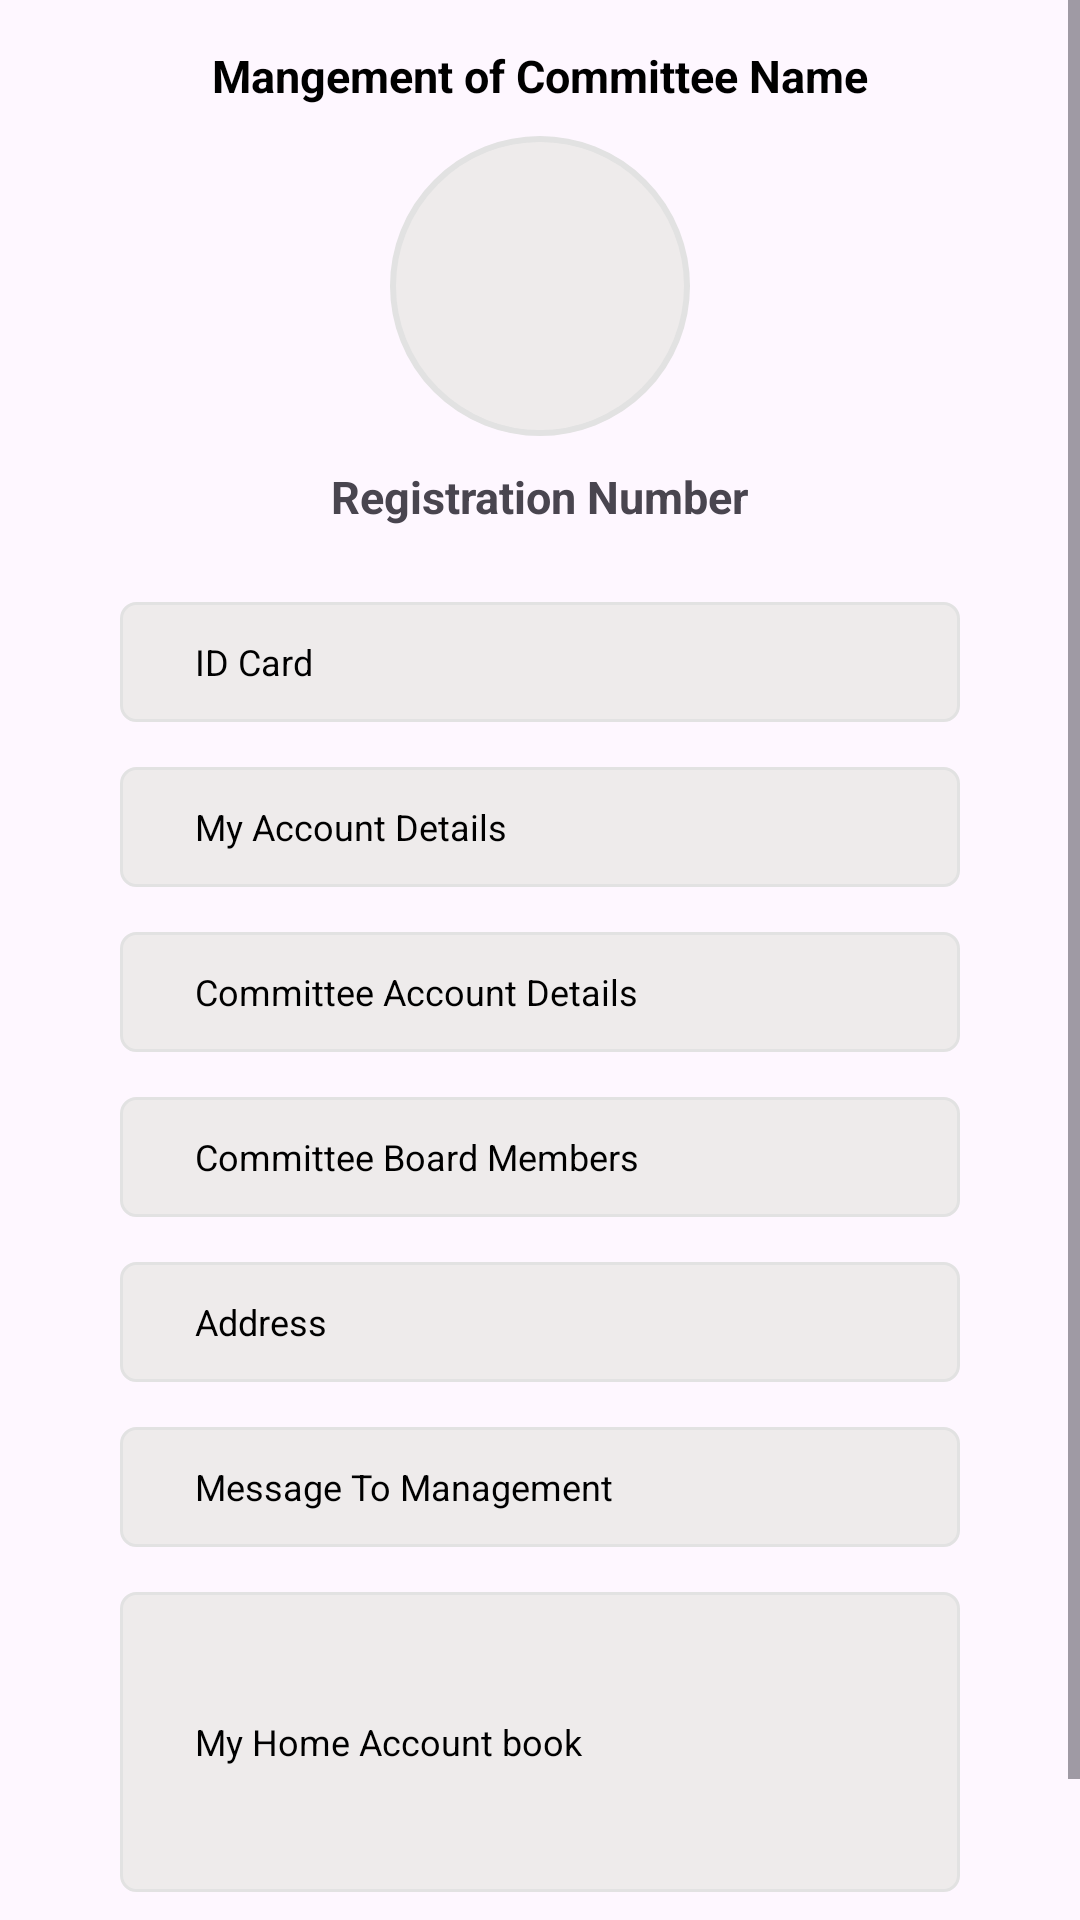

Android layout source for this screen:
<!-- AndroidManifest.xml: application theme Theme.ProjectV -->
<!-- res/layout/activity_registernumber.xml -->
<?xml version="1.0" encoding="utf-8"?>
<RelativeLayout
    xmlns:android="http://schemas.android.com/apk/res/android"
    xmlns:app="http://schemas.android.com/apk/res-auto"
    xmlns:tools="http://schemas.android.com/tools"
    android:layout_width="match_parent"
    android:layout_height="match_parent"
    tools:context=".Activities.RegisternumberActivity">

    <ScrollView
        android:layout_width="match_parent"
        android:layout_height="match_parent">
        <LinearLayout
            android:layout_width="match_parent"
            android:layout_height="match_parent"
            android:orientation="vertical"
            android:layout_marginTop="15dp">
            <TextView
                android:layout_width="wrap_content"
                android:layout_height="wrap_content"
                android:text="Mangement of Committee Name"
                android:layout_gravity="center"
                android:textColor="@color/black"
                android:textStyle="bold"
                android:textSize="15dp"/>

            <ImageView
                android:id="@+id/roundImageView"
                android:layout_width="100dp"
                android:layout_height="100dp"
                android:layout_gravity="center"
                android:layout_marginStart="20dp"
                android:layout_marginTop="10dp"
                android:layout_marginEnd="20dp"
                android:layout_marginBottom="10dp"
                android:background="@drawable/round_image"
                android:scaleType="centerCrop"/>
            <TextView
                android:layout_width="wrap_content"
                android:layout_height="wrap_content"
                android:text="Registration Number"
                android:layout_gravity="center"
                android:textStyle="bold"
                android:textSize="15dp"/>

            <RelativeLayout
                android:layout_width="match_parent"
                android:layout_height="wrap_content"
                android:layout_marginLeft="40dp"
                android:layout_marginRight="40dp"
                android:layout_marginTop="25dp"
                android:background="@drawable/edit_grey">
                <EditText
                    android:id="@+id/editidcard"
                    android:layout_width="match_parent"
                    android:layout_height="40dp"
                    android:background="@null"
                    android:hint="ID Card"
                    android:textColorHint="@color/black"
                    android:textSize="12dp"
                    android:textAlignment="textStart"
                    android:layout_marginLeft="25dp"
                    android:layout_marginRight="25dp"/>
                <ImageView
                    android:layout_width="20dp"
                    android:layout_height="20dp"
                    android:src="@drawable/back_arrow"
                    android:layout_alignParentRight="true"
                    android:layout_centerVertical="true"
                    android:layout_marginRight="10dp"/>
            </RelativeLayout>
            <RelativeLayout
                android:layout_width="match_parent"
                android:layout_height="wrap_content"
                android:layout_marginLeft="40dp"
                android:layout_marginRight="40dp"
                android:layout_marginTop="15dp"
                android:background="@drawable/edit_grey">
                <EditText
                    android:id="@+id/edit_myaccdetails"
                    android:layout_width="match_parent"
                    android:layout_height="40dp"
                    android:background="@null"
                    android:hint="My Account Details"
                    android:textColorHint="@color/black"
                    android:textSize="12dp"
                    android:textAlignment="textStart"
                    android:layout_marginLeft="25dp"
                    android:layout_marginRight="25dp"/>
                <ImageView
                    android:layout_width="20dp"
                    android:layout_height="20dp"
                    android:src="@drawable/back_arrow"
                    android:layout_alignParentRight="true"
                    android:layout_centerVertical="true"
                    android:layout_marginRight="10dp"/>
            </RelativeLayout>
            <RelativeLayout
                android:layout_width="match_parent"
                android:layout_height="wrap_content"
                android:layout_marginLeft="40dp"
                android:layout_marginRight="40dp"
                android:layout_marginTop="15dp"
                android:background="@drawable/edit_grey">
                <EditText
                    android:id="@+id/edit_committeaccdetails"
                    android:layout_width="match_parent"
                    android:layout_height="40dp"
                    android:background="@null"
                    android:hint="Committee Account Details"
                    android:textColorHint="@color/black"
                    android:textSize="12dp"
                    android:textAlignment="textStart"
                    android:layout_marginLeft="25dp"
                    android:layout_marginRight="25dp"/>
                <ImageView
                    android:layout_width="20dp"
                    android:layout_height="20dp"
                    android:src="@drawable/back_arrow"
                    android:layout_alignParentRight="true"
                    android:layout_centerVertical="true"
                    android:layout_marginRight="10dp"/>
            </RelativeLayout>
            <RelativeLayout
                android:layout_width="match_parent"
                android:layout_height="wrap_content"
                android:layout_marginLeft="40dp"
                android:layout_marginRight="40dp"
                android:layout_marginTop="15dp"
                android:background="@drawable/edit_grey">
                <EditText
                    android:id="@+id/edit_committeboardmem"
                    android:layout_width="match_parent"
                    android:layout_height="40dp"
                    android:background="@null"
                    android:hint="Committee Board Members"
                    android:textColorHint="@color/black"
                    android:textSize="12dp"
                    android:textAlignment="textStart"
                    android:layout_marginLeft="25dp"
                    android:layout_marginRight="25dp"/>
                <ImageView
                    android:layout_width="20dp"
                    android:layout_height="20dp"
                    android:src="@drawable/back_arrow"
                    android:layout_alignParentRight="true"
                    android:layout_centerVertical="true"
                    android:layout_marginRight="10dp"/>
            </RelativeLayout>
            <RelativeLayout
                android:layout_width="match_parent"
                android:layout_height="wrap_content"
                android:layout_marginLeft="40dp"
                android:layout_marginRight="40dp"
                android:layout_marginTop="15dp"
                android:background="@drawable/edit_grey">
                <EditText
                    android:id="@+id/edit_address"
                    android:layout_width="match_parent"
                    android:layout_height="40dp"
                    android:background="@null"
                    android:hint="Address"
                    android:textColorHint="@color/black"
                    android:textSize="12dp"
                    android:textAlignment="textStart"
                    android:layout_marginLeft="25dp"
                    android:layout_marginRight="25dp"/>
                <ImageView
                    android:layout_width="20dp"
                    android:layout_height="20dp"
                    android:src="@drawable/back_arrow"
                    android:layout_alignParentRight="true"
                    android:layout_centerVertical="true"
                    android:layout_marginRight="10dp"/>
            </RelativeLayout>
            <RelativeLayout
                android:layout_width="match_parent"
                android:layout_height="wrap_content"
                android:layout_marginLeft="40dp"
                android:layout_marginRight="40dp"
                android:layout_marginTop="15dp"
                android:background="@drawable/edit_grey">
                <EditText
                    android:id="@+id/edit_msgtomange"
                    android:layout_width="match_parent"
                    android:layout_height="40dp"
                    android:background="@null"
                    android:hint="Message To Management"
                    android:textColorHint="@color/black"
                    android:textSize="12dp"
                    android:textAlignment="textStart"
                    android:layout_marginLeft="25dp"
                    android:layout_marginRight="25dp"/>
                <ImageView
                    android:layout_width="20dp"
                    android:layout_height="20dp"
                    android:src="@drawable/back_arrow"
                    android:layout_alignParentRight="true"
                    android:layout_centerVertical="true"
                    android:layout_marginRight="10dp"/>
            </RelativeLayout>
            <RelativeLayout
                android:layout_width="match_parent"
                android:layout_height="wrap_content"
                android:layout_marginLeft="40dp"
                android:layout_marginRight="40dp"
                android:layout_marginTop="15dp"
                android:background="@drawable/edit_grey">
                <EditText
                    android:id="@+id/edit_myhomeaccbook"
                    android:layout_width="match_parent"
                    android:layout_height="100dp"
                    android:background="@null"
                    android:hint="My Home Account book"
                    android:textColorHint="@color/black"
                    android:textSize="12dp"
                    android:textAlignment="textStart"
                    android:layout_marginLeft="25dp"
                    android:layout_marginRight="25dp"/>
                <ImageView
                    android:layout_width="20dp"
                    android:layout_height="20dp"
                    android:src="@drawable/back_arrow"
                    android:layout_alignParentRight="true"
                    android:layout_centerVertical="true"
                    android:layout_marginRight="10dp"/>
            </RelativeLayout>

            <RelativeLayout
                android:id="@+id/relativesave"
                android:layout_width="match_parent"
                android:layout_height="40dp"
                android:layout_below="@+id/radiogroup2"
                android:background="@drawable/botton_red"
                android:layout_centerHorizontal="true"
                android:layout_marginTop="20dp"
                android:layout_marginLeft="40dp"
                android:layout_marginRight="40dp">
                <TextView
                    android:layout_width="wrap_content"
                    android:layout_height="wrap_content"
                    android:text="SAVE"
                    android:textSize="15dp"
                    android:textColor="@color/white"
                    android:textStyle="bold"
                    android:layout_centerHorizontal="true"
                    android:layout_centerVertical="true"/>
            </RelativeLayout>

        </LinearLayout>
    </ScrollView>
</RelativeLayout>
<!-- resources referenced by this layout -->
<resources>
  <color name="black">#FF000000</color>
  <color name="white">#FFFFFFFF</color>
  <!-- drawable botton_red (drawable) -->
  <?xml version="1.0" encoding="utf-8"?>
  <shape xmlns:android="http://schemas.android.com/apk/res/android"
      android:shape="rectangle" android:padding="10dp">
      <solid android:color="@color/red"/>
      <stroke android:width="1dp" android:color="@color/red" />
      <corners
          android:bottomRightRadius="10dp"
          android:bottomLeftRadius="10dp"
          android:topLeftRadius="10dp"
          android:topRightRadius="10dp"/>
  </shape>
  <!-- drawable edit_grey (drawable) -->
  <?xml version="1.0" encoding="utf-8"?>
  <shape xmlns:android="http://schemas.android.com/apk/res/android"
      android:shape="rectangle" android:padding="10dp">
      <solid android:color="@color/gray_seek"/>
      <stroke android:width="1dp" android:color="@color/light_very_gray" />
      <corners
          android:bottomRightRadius="5dp"
          android:bottomLeftRadius="5dp"
          android:topLeftRadius="5dp"
          android:topRightRadius="5dp"/>
  </shape>
  <!-- drawable round_image (drawable) -->
  <?xml version="1.0" encoding="utf-8"?>
  <shape xmlns:android="http://schemas.android.com/apk/res/android"
      android:shape="oval">
      <solid android:color="@color/gray_seek"/>
      <stroke android:color="@color/light_very_gray" android:width="2dp"/>
  </shape>
  <style name="Theme.ProjectV" parent="Base.Theme.ProjectV" />
  <color name="red">#FF0000</color>
  <color name="gray_seek">#EEEBEB</color>
  <color name="light_very_gray">#E2E2E2</color>
  <style name="Base.Theme.ProjectV" parent="Theme.Material3.DayNight.NoActionBar">
          
          
      </style>
</resources>
